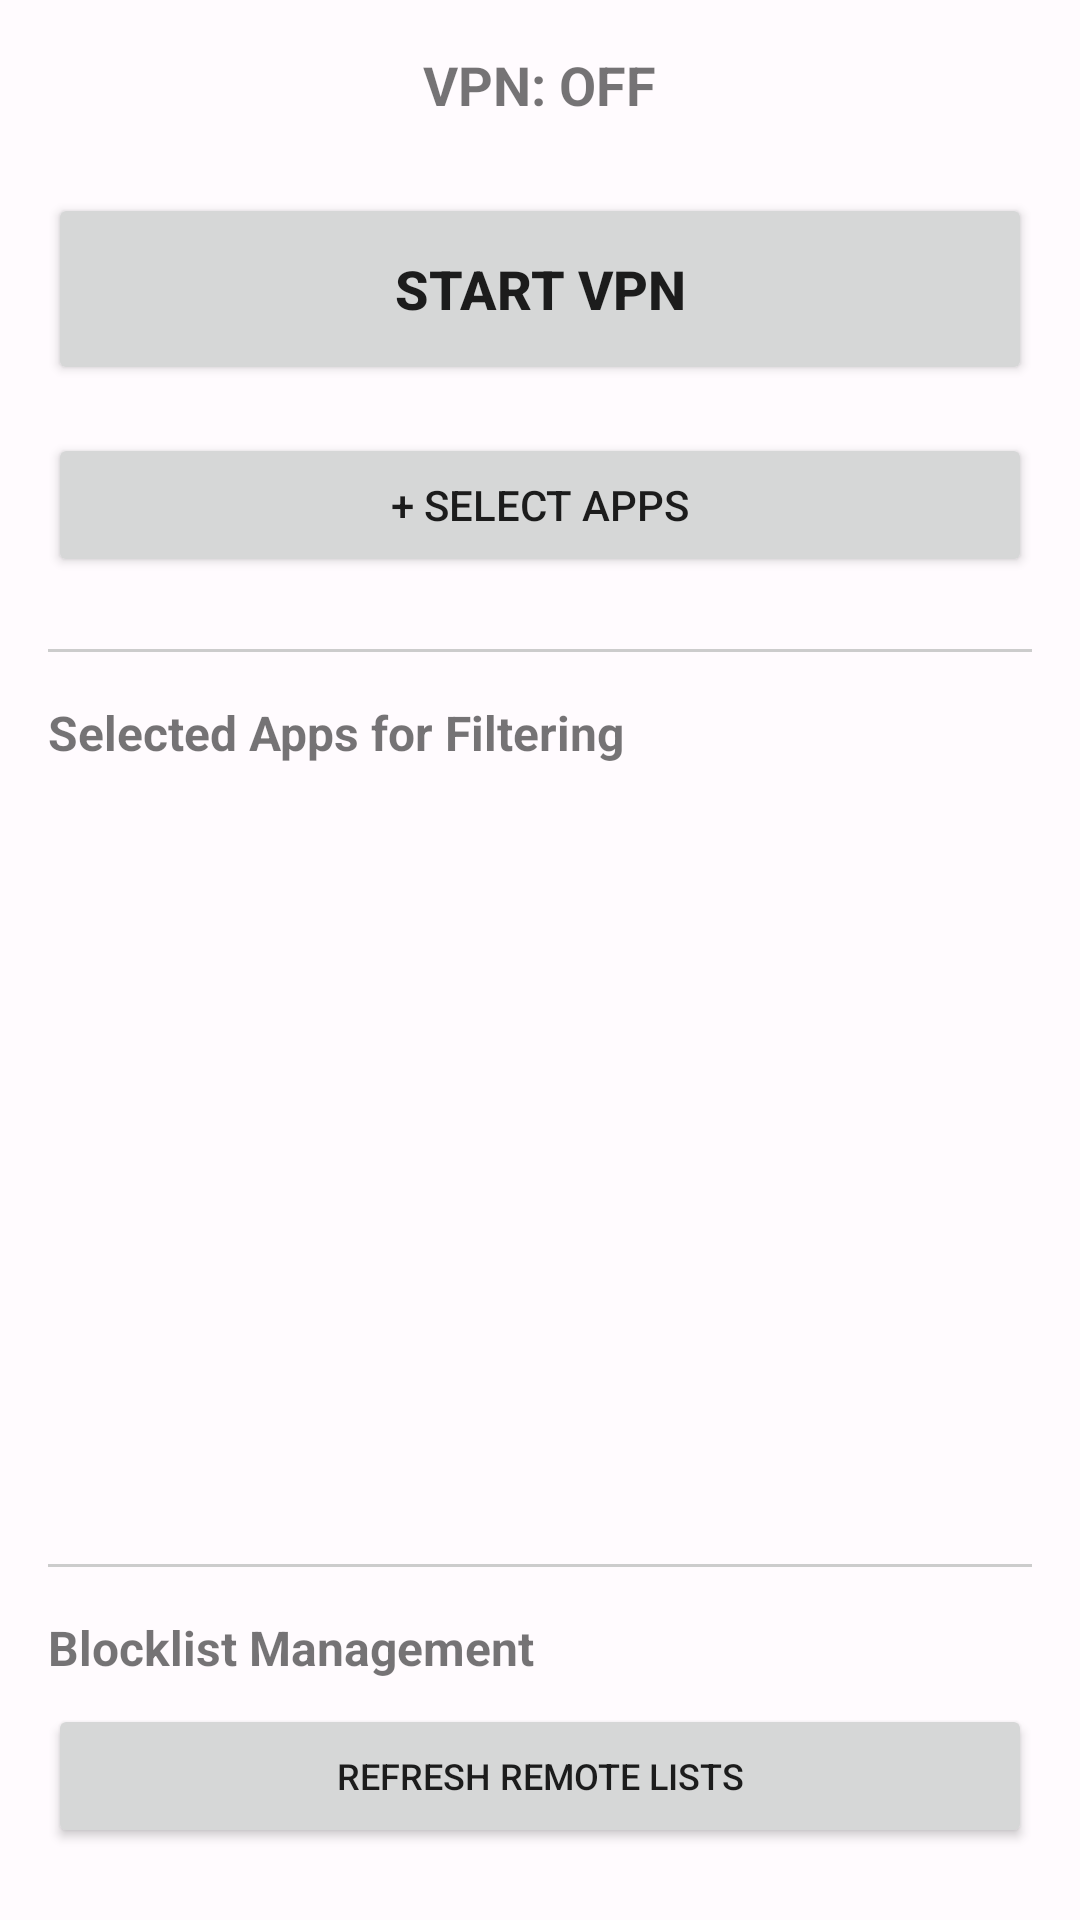

Reconstruct the res/layout file that produces this screen, plus the resources it refers to.
<!-- AndroidManifest.xml: activity theme Theme.AdBlocker -->
<!-- res/layout/activity_main.xml -->
<?xml version="1.0" encoding="utf-8"?>
<LinearLayout xmlns:android="http://schemas.android.com/apk/res/android"
    xmlns:app="http://schemas.android.com/apk/res-auto"
    android:layout_width="match_parent"
    android:layout_height="match_parent"
    android:orientation="vertical"
    android:padding="16dp">

    
    <TextView
        android:id="@+id/vpn_status"
        android:layout_width="wrap_content"
        android:layout_height="wrap_content"
        android:text="@string/vpn_status_off"
        android:textSize="18sp"
        android:textStyle="bold"
        android:layout_gravity="center_horizontal"
        android:layout_marginBottom="24dp" />

    
    <Button
        android:id="@+id/vpn_toggle_button"
        android:layout_width="match_parent"
        android:layout_height="64dp"
        android:text="@string/start_vpn"
        android:textSize="18sp"
        android:textStyle="bold"
        android:layout_marginBottom="16dp"
        app:cornerRadius="8dp" />

    
    <Button
        android:id="@+id/select_apps_button"
        android:layout_width="match_parent"
        android:layout_height="48dp"
        android:text="@string/select_apps"
        android:textSize="14sp"
        android:layout_marginBottom="24dp"
        app:cornerRadius="8dp" />

    
    <View
        android:layout_width="match_parent"
        android:layout_height="1dp"
        android:background="#cccccc" />

    
    <TextView
        android:layout_width="wrap_content"
        android:layout_height="wrap_content"
        android:text="@string/selected_apps"
        android:textSize="16sp"
        android:textStyle="bold"
        android:layout_marginTop="16dp"
        android:layout_marginBottom="8dp" />

    
    <androidx.recyclerview.widget.RecyclerView
        android:id="@+id/selected_apps_list"
        android:layout_width="match_parent"
        android:layout_height="0dp"
        android:layout_weight="1"
        android:layout_marginTop="8dp" />

    
    <View
        android:layout_width="match_parent"
        android:layout_height="1dp"
        android:background="#cccccc"
        android:layout_marginTop="16dp" />

    <TextView
        android:layout_width="wrap_content"
        android:layout_height="wrap_content"
        android:text="@string/blocklist_title"
        android:textSize="16sp"
        android:textStyle="bold"
        android:layout_marginTop="16dp"
        android:layout_marginBottom="8dp" />

    <Button
        android:id="@+id/refresh_blocklists_button"
        android:layout_width="match_parent"
        android:layout_height="48dp"
        android:text="@string/refresh_blocklists"
        android:textSize="12sp"
        android:layout_marginBottom="8dp"
        app:cornerRadius="8dp" />

</LinearLayout>
<!-- resources referenced by this layout -->
<resources>
  <string name="blocklist_title">Blocklist Management</string>
  <string name="refresh_blocklists">Refresh Remote Lists</string>
  <string name="select_apps">+ SELECT APPS</string>
  <string name="selected_apps">Selected Apps for Filtering</string>
  <string name="start_vpn">START VPN</string>
  <string name="vpn_status_off">VPN: OFF</string>
  <style name="Theme.AdBlocker" parent="Theme.MaterialComponents.DayNight.DarkActionBar">
          <item name="colorPrimary">@color/md_theme_primary</item>
          <item name="colorSecondary">@color/md_theme_secondary</item>
          <item name="colorTertiary">@color/md_theme_tertiary</item>
          <item name="android:colorBackground">@color/md_theme_background</item>
          <item name="colorSurfaceContainer">@color/md_theme_surface</item>
      </style>
  <color name="md_theme_primary">#1f71d3</color>
  <color name="md_theme_secondary">#6d6d6d</color>
  <color name="md_theme_tertiary">#7d5260</color>
  <color name="md_theme_background">#fffbfe</color>
  <color name="md_theme_surface">#fffbfe</color>
</resources>
